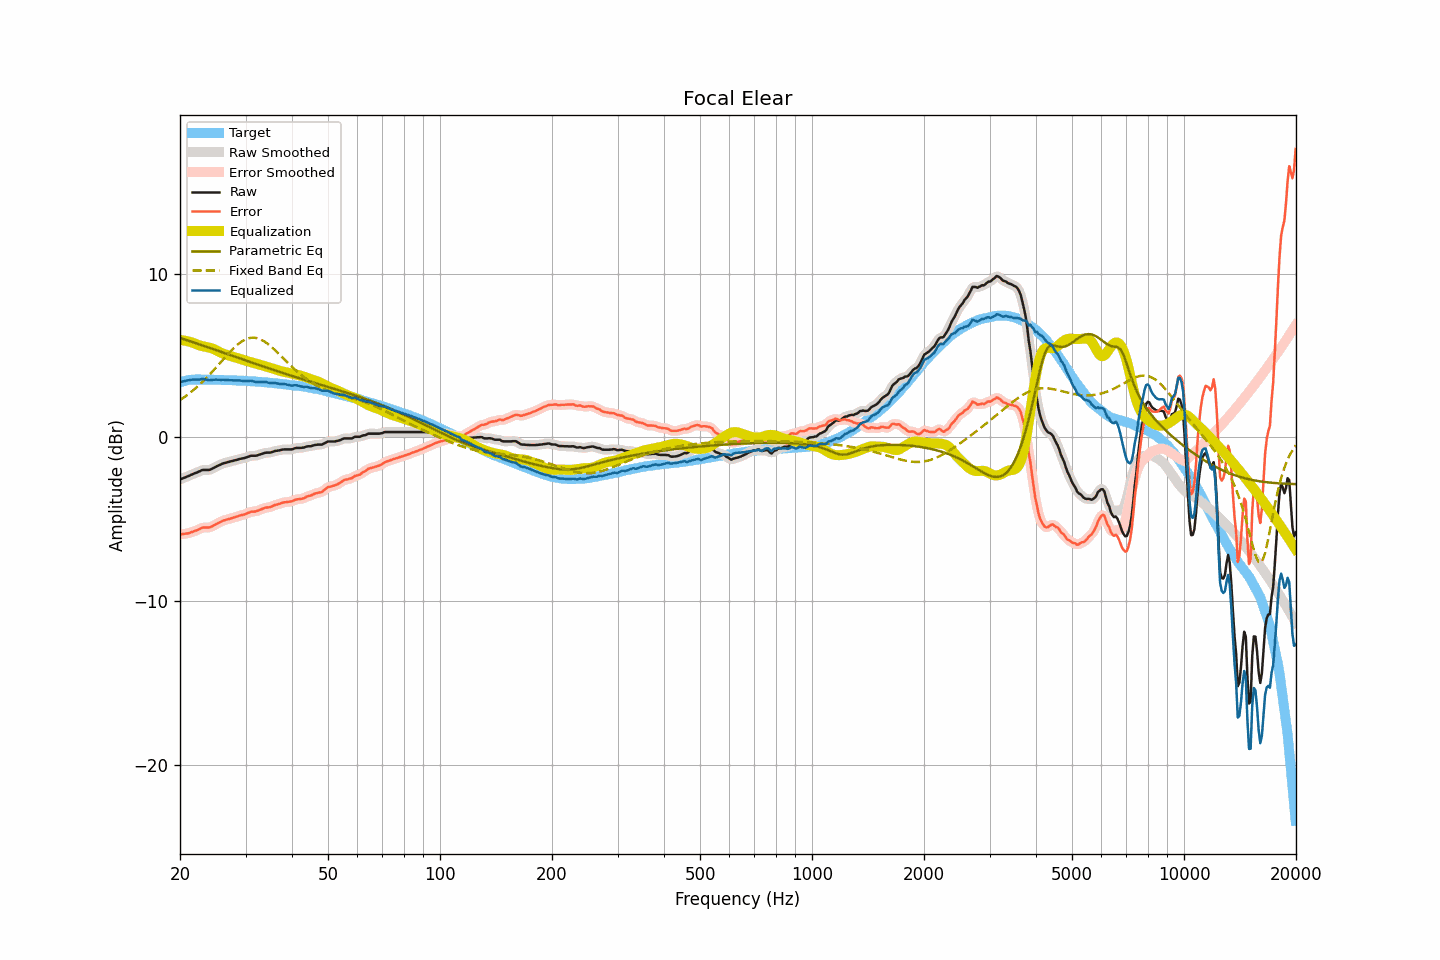

Data behind this chart, as committed beside it:
frequency, raw, smoothed, error, error_smoothed, equalization, parametric_eq, fixed_band_eq, equalized_raw, equalized_smoothed, target
20.00, -2.58, -2.58, -5.94, -5.94, 5.94, 6.07, 2.27, 3.36, 3.36, 3.35
20.20, -2.54, -2.54, -5.93, -5.93, 5.93, 6.04, 2.33, 3.39, 3.39, 3.38
20.40, -2.50, -2.50, -5.91, -5.91, 5.92, 6.01, 2.40, 3.41, 3.41, 3.41
20.61, -2.46, -2.46, -5.89, -5.90, 5.90, 5.97, 2.47, 3.44, 3.44, 3.43
20.81, -2.42, -2.42, -5.88, -5.89, 5.88, 5.94, 2.54, 3.46, 3.46, 3.46
21.02, -2.38, -2.38, -5.87, -5.87, 5.86, 5.91, 2.62, 3.48, 3.48, 3.49
21.23, -2.34, -2.34, -5.84, -5.84, 5.83, 5.88, 2.69, 3.49, 3.50, 3.50
21.44, -2.29, -2.29, -5.80, -5.81, 5.81, 5.84, 2.77, 3.51, 3.51, 3.51
21.66, -2.25, -2.25, -5.77, -5.77, 5.77, 5.81, 2.85, 3.52, 3.52, 3.52
21.87, -2.21, -2.21, -5.73, -5.73, 5.73, 5.78, 2.94, 3.52, 3.52, 3.52
22.09, -2.17, -2.17, -5.70, -5.70, 5.69, 5.74, 3.02, 3.52, 3.52, 3.53
22.31, -2.13, -2.13, -5.66, -5.66, 5.65, 5.71, 3.11, 3.52, 3.52, 3.53
22.54, -2.09, -2.08, -5.62, -5.61, 5.61, 5.68, 3.20, 3.52, 3.53, 3.53
22.76, -2.04, -2.04, -5.57, -5.57, 5.59, 5.64, 3.29, 3.54, 3.54, 3.53
22.99, -2.00, -2.01, -5.52, -5.53, 5.56, 5.61, 3.39, 3.56, 3.55, 3.52
23.22, -2.00, -2.00, -5.52, -5.51, 5.54, 5.58, 3.48, 3.54, 3.54, 3.52
23.45, -2.00, -2.00, -5.52, -5.51, 5.52, 5.54, 3.58, 3.52, 3.52, 3.52
23.69, -2.00, -2.00, -5.52, -5.52, 5.50, 5.51, 3.68, 3.50, 3.50, 3.51
23.92, -2.00, -1.99, -5.51, -5.51, 5.48, 5.47, 3.79, 3.48, 3.49, 3.51
24.16, -1.97, -1.97, -5.49, -5.49, 5.46, 5.44, 3.89, 3.49, 3.49, 3.52
24.40, -1.92, -1.92, -5.44, -5.44, 5.43, 5.41, 4.00, 3.51, 3.50, 3.52
24.65, -1.87, -1.87, -5.38, -5.39, 5.39, 5.37, 4.11, 3.51, 3.51, 3.51
24.89, -1.82, -1.82, -5.33, -5.33, 5.34, 5.34, 4.21, 3.52, 3.52, 3.51
25.14, -1.77, -1.77, -5.28, -5.28, 5.29, 5.30, 4.33, 3.52, 3.52, 3.51
25.39, -1.72, -1.72, -5.23, -5.23, 5.24, 5.27, 4.44, 3.51, 3.51, 3.51
25.65, -1.68, -1.68, -5.19, -5.18, 5.19, 5.23, 4.55, 3.50, 3.51, 3.51
25.91, -1.63, -1.63, -5.13, -5.13, 5.14, 5.20, 4.66, 3.51, 3.51, 3.50
26.16, -1.59, -1.60, -5.09, -5.09, 5.10, 5.17, 4.77, 3.51, 3.50, 3.49
26.43, -1.57, -1.57, -5.07, -5.06, 5.07, 5.13, 4.88, 3.49, 3.50, 3.49
26.69, -1.54, -1.54, -5.03, -5.03, 5.03, 5.10, 4.99, 3.49, 3.49, 3.49
26.96, -1.51, -1.52, -5.00, -5.01, 5.00, 5.06, 5.10, 3.49, 3.49, 3.49
27.23, -1.49, -1.49, -4.98, -4.98, 4.97, 5.03, 5.20, 3.48, 3.48, 3.49
27.50, -1.46, -1.46, -4.95, -4.95, 4.94, 4.99, 5.31, 3.48, 3.48, 3.49
27.77, -1.44, -1.44, -4.92, -4.92, 4.92, 4.96, 5.40, 3.47, 3.48, 3.48
28.05, -1.41, -1.41, -4.89, -4.89, 4.89, 4.92, 5.50, 3.48, 3.47, 3.48
28.33, -1.39, -1.39, -4.86, -4.86, 4.86, 4.89, 5.59, 3.47, 3.47, 3.46
28.62, -1.36, -1.36, -4.82, -4.82, 4.83, 4.86, 5.67, 3.47, 3.47, 3.46
28.90, -1.33, -1.34, -4.79, -4.79, 4.80, 4.82, 5.75, 3.47, 3.46, 3.46
29.19, -1.31, -1.31, -4.76, -4.77, 4.77, 4.79, 5.82, 3.46, 3.46, 3.45
29.48, -1.29, -1.29, -4.75, -4.74, 4.73, 4.75, 5.89, 3.44, 3.44, 3.46
29.78, -1.27, -1.27, -4.72, -4.72, 4.70, 4.72, 5.94, 3.43, 3.43, 3.45
30.08, -1.24, -1.24, -4.69, -4.68, 4.67, 4.68, 5.99, 3.43, 3.43, 3.44
30.38, -1.20, -1.20, -4.63, -4.64, 4.64, 4.65, 6.03, 3.44, 3.44, 3.43
30.68, -1.17, -1.17, -4.60, -4.59, 4.61, 4.62, 6.05, 3.44, 3.45, 3.43
30.99, -1.13, -1.14, -4.55, -4.56, 4.59, 4.58, 6.07, 3.46, 3.44, 3.42
31.30, -1.13, -1.13, -4.55, -4.55, 4.56, 4.55, 6.08, 3.43, 3.43, 3.42
31.61, -1.13, -1.13, -4.55, -4.54, 4.53, 4.51, 6.08, 3.40, 3.40, 3.41
31.93, -1.13, -1.13, -4.53, -4.53, 4.51, 4.48, 6.07, 3.38, 3.38, 3.40
32.24, -1.11, -1.11, -4.50, -4.50, 4.48, 4.45, 6.05, 3.37, 3.37, 3.39
32.57, -1.07, -1.08, -4.46, -4.46, 4.45, 4.41, 6.02, 3.38, 3.37, 3.39
32.89, -1.04, -1.04, -4.42, -4.42, 4.42, 4.38, 5.98, 3.38, 3.38, 3.38
33.22, -1.01, -1.01, -4.38, -4.38, 4.39, 4.35, 5.93, 3.38, 3.38, 3.37
33.55, -0.98, -0.98, -4.35, -4.35, 4.36, 4.31, 5.88, 3.38, 3.38, 3.37
33.89, -0.95, -0.96, -4.31, -4.31, 4.33, 4.28, 5.82, 3.38, 3.38, 3.36
34.23, -0.94, -0.95, -4.29, -4.30, 4.30, 4.25, 5.75, 3.36, 3.35, 3.35
34.57, -0.94, -0.94, -4.28, -4.28, 4.27, 4.21, 5.67, 3.33, 3.33, 3.34
34.92, -0.94, -0.93, -4.27, -4.26, 4.24, 4.18, 5.59, 3.30, 3.31, 3.33
35.27, -0.91, -0.91, -4.23, -4.23, 4.22, 4.15, 5.51, 3.30, 3.31, 3.32
35.62, -0.88, -0.88, -4.19, -4.19, 4.19, 4.12, 5.42, 3.31, 3.31, 3.31
35.97, -0.84, -0.85, -4.14, -4.15, 4.16, 4.08, 5.33, 3.31, 3.31, 3.30
... 635 more rows
